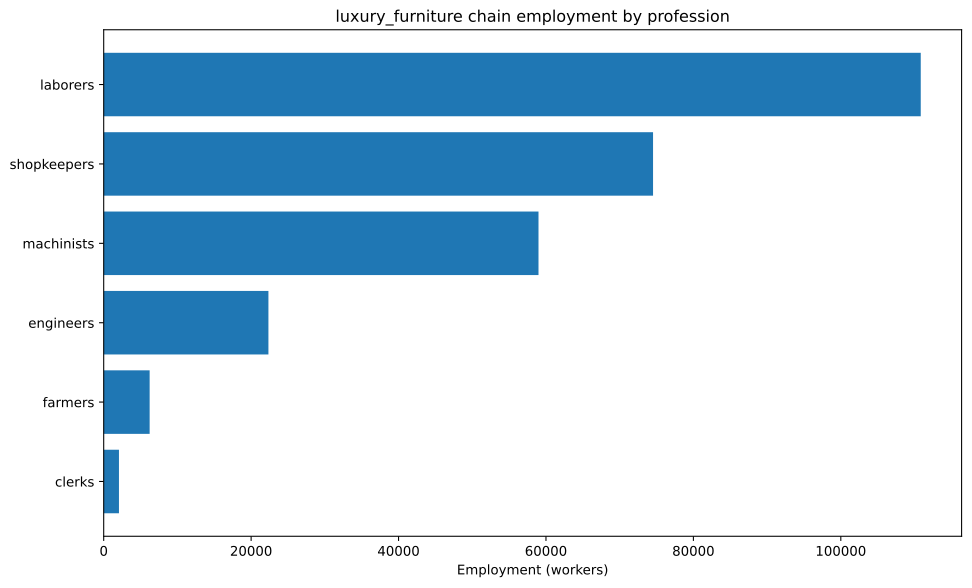

The table this chart was drawn from, first rows:
config, building, profession, employment
building_furniture_manufacturies+pm_hand…, building_furniture_manufacturies, laborers, 22727
building_furniture_manufacturies+pm_hand…, building_furniture_manufacturies, shopkeepers, 22727
building_furniture_manufacturies+pm_lath…, building_furniture_manufacturies, engineers, 3788
building_furniture_manufacturies+pm_lath…, building_furniture_manufacturies, laborers, 3788
building_furniture_manufacturies+pm_lath…, building_furniture_manufacturies, machinists, 15152
building_furniture_manufacturies+pm_lath…, building_furniture_manufacturies, shopkeepers, 22727
building_tooling_workshops+pm_rubber_gri…, building_tooling_workshops, engineers, 3374
building_tooling_workshops+pm_rubber_gri…, building_tooling_workshops, machinists, 6748
building_tooling_workshops+pm_rubber_gri…, building_tooling_workshops, shopkeepers, 3374
building_paper_mills+pm_bleached_paper+p…, building_paper_mills, engineers, 61.58
building_paper_mills+pm_bleached_paper+p…, building_paper_mills, laborers, 123.2
building_paper_mills+pm_bleached_paper+p…, building_paper_mills, machinists, 123.2
building_paper_mills+pm_bleached_paper+p…, building_paper_mills, shopkeepers, 61.58
building_chemical_plants+pm_improved_fer…, building_chemical_plants, engineers, 149.9
building_chemical_plants+pm_improved_fer…, building_chemical_plants, laborers, 299.8
building_chemical_plants+pm_improved_fer…, building_chemical_plants, machinists, 224.9
building_chemical_plants+pm_improved_fer…, building_chemical_plants, shopkeepers, 74.96
building_explosives_factory+pm_brine_ele…, building_explosives_factory, engineers, 615.8
building_explosives_factory+pm_brine_ele…, building_explosives_factory, laborers, 410.6
building_explosives_factory+pm_brine_ele…, building_explosives_factory, machinists, 410.6
building_explosives_factory+pm_brine_ele…, building_explosives_factory, shopkeepers, 205.3
building_synthetics_plants+pm_dye_produc…, building_synthetics_plants, engineers, 30.79
building_synthetics_plants+pm_dye_produc…, building_synthetics_plants, laborers, 15.4
building_synthetics_plants+pm_dye_produc…, building_synthetics_plants, machinists, 23.09
building_synthetics_plants+pm_dye_produc…, building_synthetics_plants, shopkeepers, 7.698
building_steel_mills+pm_electric_arc_pro…, building_steel_mills, engineers, 1942
building_steel_mills+pm_electric_arc_pro…, building_steel_mills, machinists, 2913
building_steel_mills+pm_electric_arc_pro…, building_steel_mills, shopkeepers, 971
building_motor_industry+pm_electric_engi…, building_motor_industry, engineers, 2221
building_motor_industry+pm_electric_engi…, building_motor_industry, laborers, 2221
building_motor_industry+pm_electric_engi…, building_motor_industry, machinists, 2221
building_motor_industry+pm_electric_engi…, building_motor_industry, shopkeepers, 1111
building_coal_mine+pm_diesel_pump_buildi…, building_coal_mine, engineers, 3726
building_coal_mine+pm_diesel_pump_buildi…, building_coal_mine, laborers, 931.5
building_coal_mine+pm_diesel_pump_buildi…, building_coal_mine, machinists, 5589
building_coal_mine+pm_diesel_pump_buildi…, building_coal_mine, shopkeepers, 1863
building_iron_mine+pm_diesel_pump_buildi…, building_iron_mine, engineers, 2208
building_iron_mine+pm_diesel_pump_buildi…, building_iron_mine, laborers, 551.9
building_iron_mine+pm_diesel_pump_buildi…, building_iron_mine, machinists, 3312
building_iron_mine+pm_diesel_pump_buildi…, building_iron_mine, shopkeepers, 1104
building_sulfur_mine+pm_diesel_pump_buil…, building_sulfur_mine, engineers, 224.6
building_sulfur_mine+pm_diesel_pump_buil…, building_sulfur_mine, laborers, 56.15
building_sulfur_mine+pm_diesel_pump_buil…, building_sulfur_mine, machinists, 336.9
building_sulfur_mine+pm_diesel_pump_buil…, building_sulfur_mine, shopkeepers, 112.3
building_cotton_plantation+automatic_irr…, building_cotton_plantation, farmers, 4545
building_cotton_plantation+automatic_irr…, building_cotton_plantation, laborers, 6061
building_cotton_plantation+automatic_irr…, building_cotton_plantation, machinists, 1515
building_power_plant+pm_coal-fired_plant, building_power_plant, engineers, 1162
building_power_plant+pm_coal-fired_plant, building_power_plant, laborers, 2712
building_power_plant+pm_coal-fired_plant, building_power_plant, machinists, 3874
building_logging_camp+pm_simple_forestry…, building_logging_camp, laborers, 36477
building_logging_camp+pm_simple_forestry…, building_logging_camp, shopkeepers, 9119
building_logging_camp+pm_saw_mills+pm_in…, building_logging_camp, laborers, 29460
building_logging_camp+pm_saw_mills+pm_in…, building_logging_camp, machinists, 9820
building_logging_camp+pm_saw_mills+pm_in…, building_logging_camp, shopkeepers, 9820
building_rubber_plantation+automatic_irr…, building_rubber_plantation, farmers, 1687
building_rubber_plantation+automatic_irr…, building_rubber_plantation, laborers, 2249
building_rubber_plantation+automatic_irr…, building_rubber_plantation, machinists, 562.4
building_oil_rig+pm_combustion_derricks+…, building_oil_rig, engineers, 2498
building_oil_rig+pm_combustion_derricks+…, building_oil_rig, machinists, 3747
... 5 more rows
